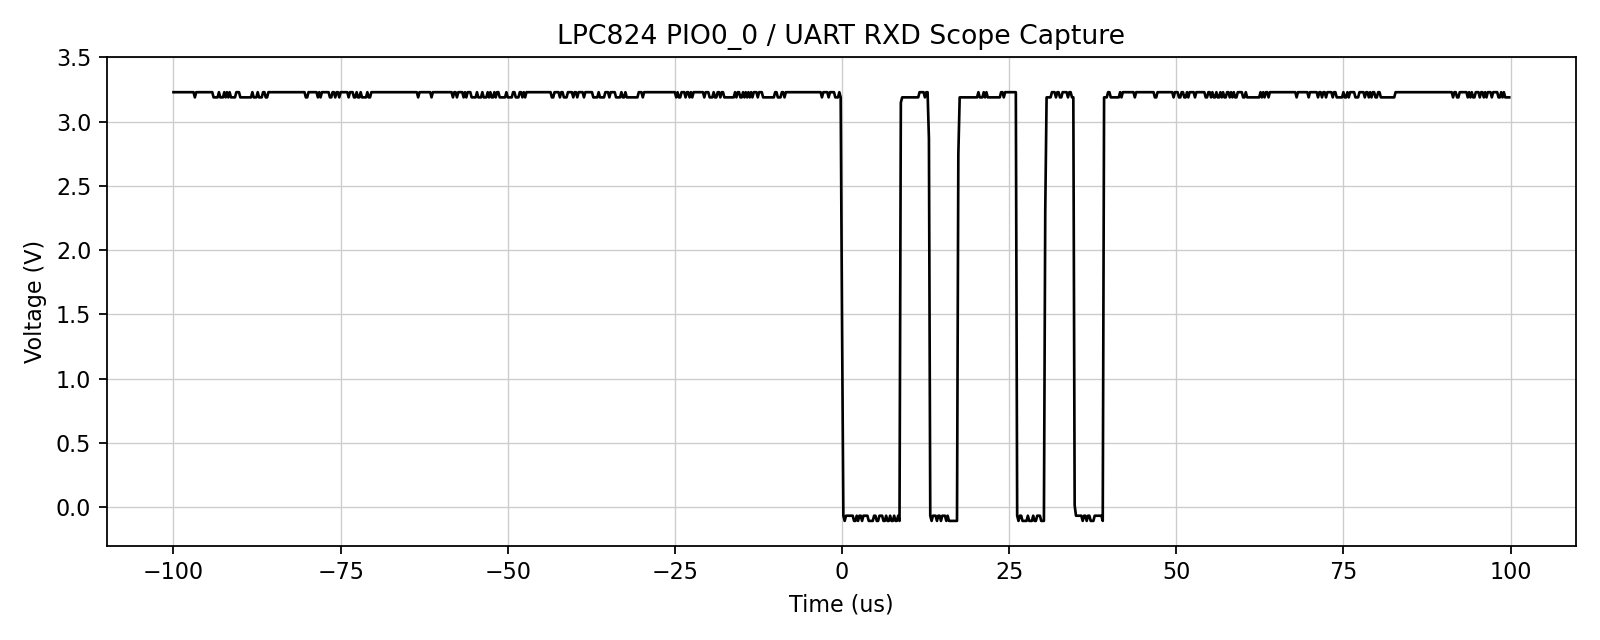

The file beside this chart, header and first rows:
time_s, voltage_v
-1.000000000000e-04, 3.228643000000e+00
-9.980000000000e-05, 3.228643000000e+00
-9.960000000000e-05, 3.228643000000e+00
-9.940000000000e-05, 3.228643000000e+00
-9.920000000000e-05, 3.228643000000e+00
-9.900000000000e-05, 3.228643000000e+00
-9.880000000000e-05, 3.228643000000e+00
-9.860000000000e-05, 3.228643000000e+00
-9.840000000000e-05, 3.228643000000e+00
-9.820000000000e-05, 3.228643000000e+00
-9.800000000000e-05, 3.228643000000e+00
-9.780000000000e-05, 3.228643000000e+00
-9.760000000000e-05, 3.228643000000e+00
-9.740000000000e-05, 3.228643000000e+00
-9.720000000000e-05, 3.228643000000e+00
-9.700000000000e-05, 3.228643000000e+00
-9.680000000000e-05, 3.188442000000e+00
-9.660000000000e-05, 3.228643000000e+00
-9.640000000000e-05, 3.228643000000e+00
-9.620000000000e-05, 3.228643000000e+00
-9.600000000000e-05, 3.228643000000e+00
-9.580000000000e-05, 3.228643000000e+00
-9.560000000000e-05, 3.228643000000e+00
-9.540000000000e-05, 3.228643000000e+00
-9.520000000000e-05, 3.228643000000e+00
-9.500000000000e-05, 3.228643000000e+00
-9.480000000000e-05, 3.228643000000e+00
-9.460000000000e-05, 3.228643000000e+00
-9.440000000000e-05, 3.228643000000e+00
-9.420000000000e-05, 3.228643000000e+00
-9.400000000000e-05, 3.188442000000e+00
-9.380000000000e-05, 3.188442000000e+00
-9.360000000000e-05, 3.188442000000e+00
-9.340000000000e-05, 3.188442000000e+00
-9.320000000000e-05, 3.228643000000e+00
-9.300000000000e-05, 3.188442000000e+00
-9.280000000000e-05, 3.188442000000e+00
-9.260000000000e-05, 3.188442000000e+00
-9.240000000000e-05, 3.228643000000e+00
-9.220000000000e-05, 3.188442000000e+00
-9.200000000000e-05, 3.228643000000e+00
-9.180000000000e-05, 3.188442000000e+00
-9.160000000000e-05, 3.228643000000e+00
-9.140000000000e-05, 3.188442000000e+00
-9.120000000000e-05, 3.188442000000e+00
-9.100000000000e-05, 3.188442000000e+00
-9.080000000000e-05, 3.188442000000e+00
-9.060000000000e-05, 3.228643000000e+00
-9.040000000000e-05, 3.228643000000e+00
-9.020000000000e-05, 3.228643000000e+00
-9.000000000000e-05, 3.188442000000e+00
-8.980000000000e-05, 3.188442000000e+00
-8.960000000000e-05, 3.188442000000e+00
-8.940000000000e-05, 3.188442000000e+00
-8.920000000000e-05, 3.188442000000e+00
-8.900000000000e-05, 3.188442000000e+00
-8.880000000000e-05, 3.188442000000e+00
-8.860000000000e-05, 3.188442000000e+00
-8.840000000000e-05, 3.188442000000e+00
-8.820000000000e-05, 3.228643000000e+00
... 940 more rows
